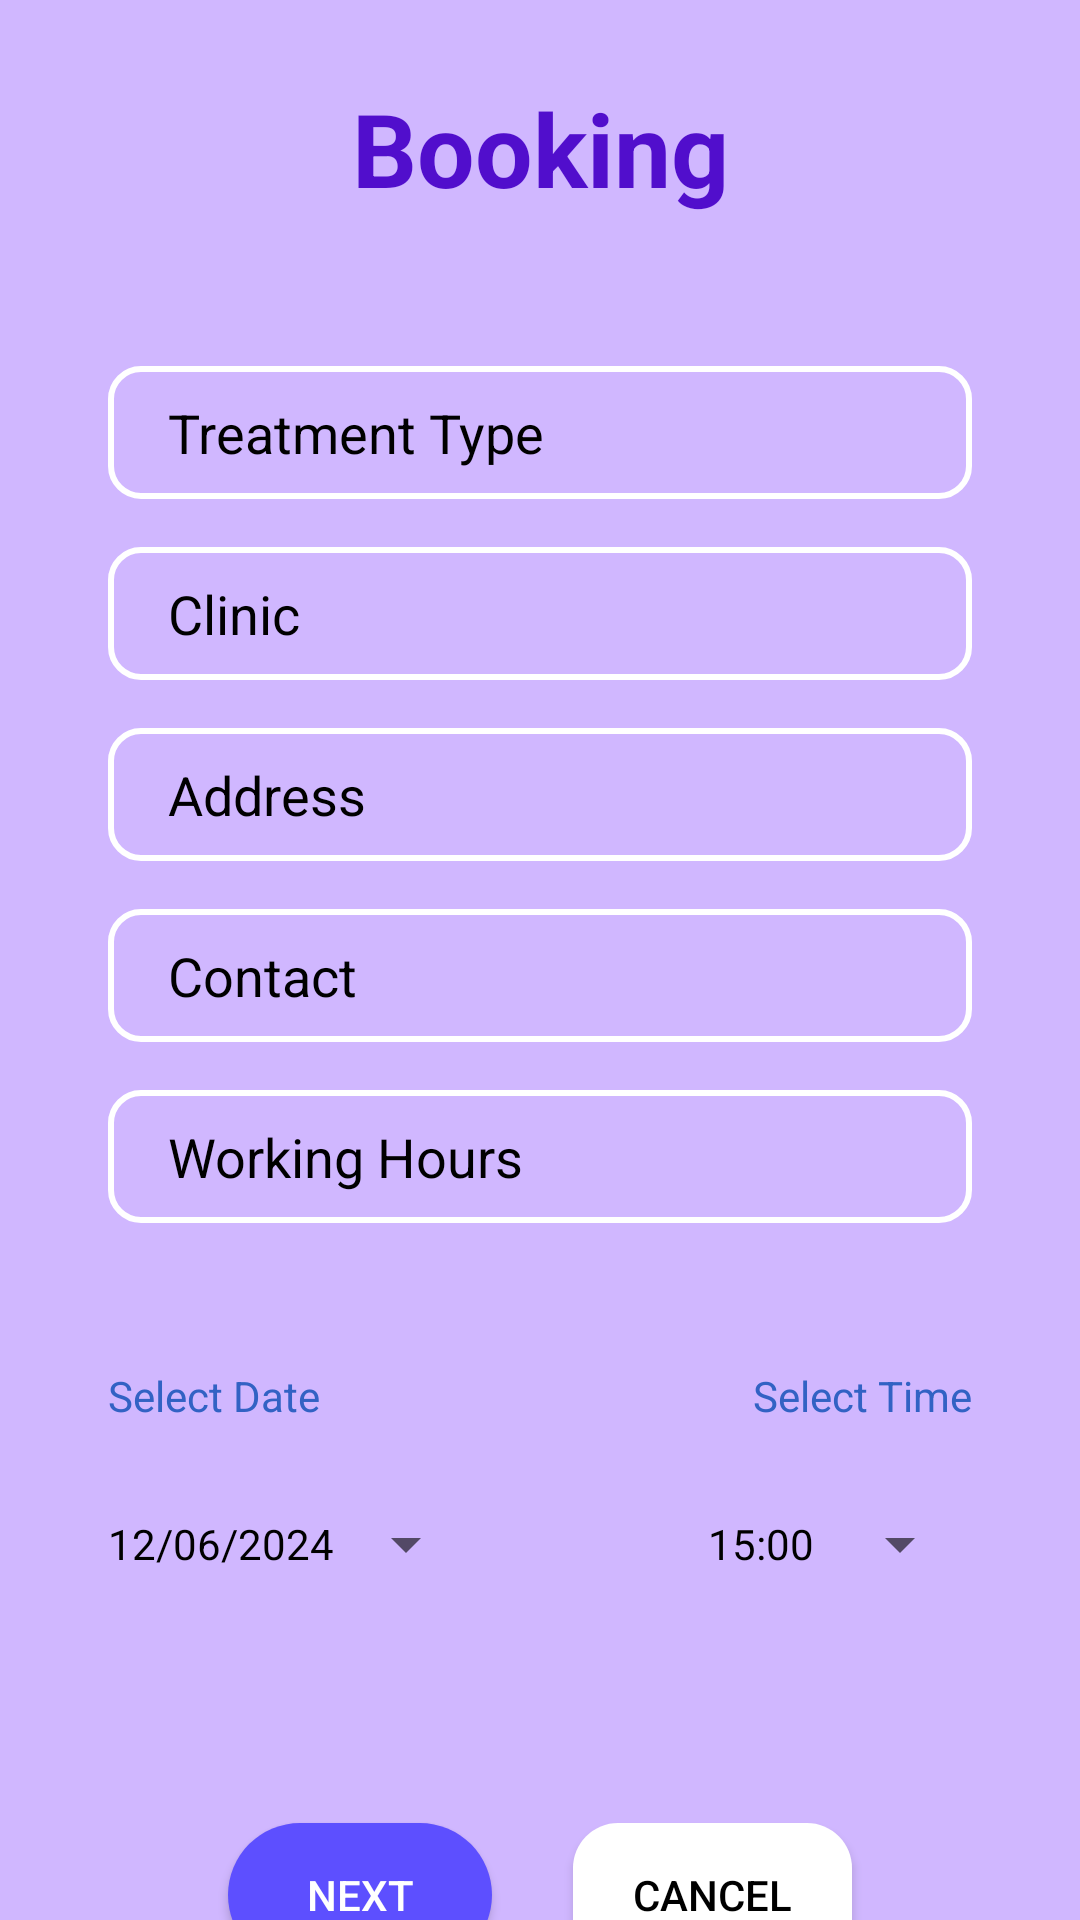

Write the Android layout XML for this screen, with the resource values it uses.
<!-- AndroidManifest.xml: application theme Theme.PettoManagementSystem -->
<!-- res/layout/activity_book_treatment.xml -->
<?xml version="1.0" encoding="utf-8"?>
<androidx.constraintlayout.widget.ConstraintLayout xmlns:android="http://schemas.android.com/apk/res/android"
    xmlns:app="http://schemas.android.com/apk/res-auto"
    xmlns:tools="http://schemas.android.com/tools"
    android:layout_width="match_parent"
    android:layout_height="match_parent"
    android:background="@color/bgDark"
    tools:context=".BookTreatmentActivity">

    <TextView
        android:id="@+id/textViewBooking"
        android:layout_width="wrap_content"
        android:layout_height="wrap_content"
        android:text="Booking"
        android:textColor="@color/titleDark"
        android:textSize="34sp"
        android:textStyle="bold"
        app:layout_constraintBottom_toBottomOf="parent"
        app:layout_constraintEnd_toEndOf="parent"
        app:layout_constraintStart_toStartOf="parent"
        app:layout_constraintTop_toTopOf="parent"
        app:layout_constraintVertical_bias="0.045" />

    <EditText
        android:id="@+id/editTextTreatment"
        android:layout_width="0dp"
        android:layout_height="wrap_content"
        android:layout_marginTop="50dp"
        android:background="@drawable/input_bg"
        android:ems="10"
        android:hint="Treatment Type"
        android:inputType="text"
        android:paddingLeft="20dp"
        android:paddingTop="10dp"
        android:paddingRight="10dp"
        android:paddingBottom="10dp"
        android:textColor="@color/colorBlack"
        android:textColorHint="@color/colorBlack"
        app:layout_constraintEnd_toStartOf="@+id/guideline2"
        app:layout_constraintStart_toStartOf="@+id/guideline"
        app:layout_constraintTop_toBottomOf="@+id/textViewBooking" />

    <EditText
        android:id="@+id/editTextClinic"
        android:layout_width="0dp"
        android:layout_height="wrap_content"
        android:layout_marginTop="16dp"
        android:background="@drawable/input_bg"
        android:ems="10"
        android:hint="Clinic"
        android:inputType="text"
        android:paddingLeft="20dp"
        android:paddingTop="10dp"
        android:paddingRight="10dp"
        android:paddingBottom="10dp"
        android:textColor="@color/colorBlack"
        android:textColorHint="@color/colorBlack"
        app:layout_constraintEnd_toStartOf="@+id/guideline2"
        app:layout_constraintStart_toStartOf="@+id/guideline"
        app:layout_constraintTop_toBottomOf="@+id/editTextTreatment" />

    <EditText
        android:id="@+id/editTextAddress"
        android:layout_width="0dp"
        android:layout_height="wrap_content"
        android:layout_marginTop="16dp"
        android:background="@drawable/input_bg"
        android:ems="10"
        android:hint="Address"
        android:inputType="text"
        android:paddingLeft="20dp"
        android:paddingTop="10dp"
        android:paddingRight="10dp"
        android:paddingBottom="10dp"
        android:textColor="@color/colorBlack"
        android:textColorHint="@color/colorBlack"
        app:layout_constraintEnd_toStartOf="@+id/guideline2"
        app:layout_constraintStart_toStartOf="@+id/guideline"
        app:layout_constraintTop_toBottomOf="@+id/editTextClinic" />

    <EditText
        android:id="@+id/editTextContact"
        android:layout_width="0dp"
        android:layout_height="wrap_content"
        android:layout_marginTop="16dp"
        android:background="@drawable/input_bg"
        android:ems="10"
        android:hint="Contact"
        android:inputType="text"
        android:paddingLeft="20dp"
        android:paddingTop="10dp"
        android:paddingRight="10dp"
        android:paddingBottom="10dp"
        android:textColor="@color/colorBlack"
        android:textColorHint="@color/colorBlack"
        app:layout_constraintEnd_toStartOf="@+id/guideline2"
        app:layout_constraintStart_toStartOf="@+id/guideline"
        app:layout_constraintTop_toBottomOf="@+id/editTextAddress" />

    <EditText
        android:id="@+id/editTextWorkingHours"
        android:layout_width="0dp"
        android:layout_height="wrap_content"
        android:layout_marginTop="16dp"
        android:background="@drawable/input_bg"
        android:ems="10"
        android:hint="Working Hours"
        android:inputType="text"
        android:paddingLeft="20dp"
        android:paddingTop="10dp"
        android:paddingRight="10dp"
        android:paddingBottom="10dp"
        android:textColor="@color/colorBlack"
        android:textColorHint="@color/colorBlack"
        app:layout_constraintEnd_toStartOf="@+id/guideline2"
        app:layout_constraintStart_toStartOf="@+id/guideline"
        app:layout_constraintTop_toBottomOf="@+id/editTextContact" />



    <androidx.constraintlayout.widget.Guideline
        android:id="@+id/guideline"
        android:layout_width="wrap_content"
        android:layout_height="wrap_content"
        android:orientation="vertical"
        app:layout_constraintGuide_percent="0.1" />

    <androidx.constraintlayout.widget.Guideline
        android:id="@+id/guideline2"
        android:layout_width="wrap_content"
        android:layout_height="wrap_content"
        android:orientation="vertical"
        app:layout_constraintGuide_percent="0.9" />

    <TextView
        android:id="@+id/textViewSelectDate"
        android:layout_width="wrap_content"
        android:layout_height="wrap_content"
        android:layout_marginTop="48dp"
        android:text="Select Date"
        android:textColor="@color/colorPrimaryDark"
        app:layout_constraintEnd_toStartOf="@+id/guideline2"
        app:layout_constraintHorizontal_bias="0.0"
        app:layout_constraintStart_toStartOf="@+id/guideline"
        app:layout_constraintTop_toBottomOf="@+id/editTextWorkingHours" />

    <Button
        android:id="@+id/buttonAppDate"
        style="?android:spinnerStyle"
        android:layout_width="wrap_content"
        android:layout_height="wrap_content"
        android:layout_marginTop="16dp"
        android:text="12/06/2024"
        android:textColor="@color/colorBlack"
        app:layout_constraintEnd_toStartOf="@+id/guideline2"
        app:layout_constraintHorizontal_bias="0.0"
        app:layout_constraintStart_toStartOf="@+id/guideline"
        app:layout_constraintTop_toBottomOf="@+id/textViewSelectDate" />

    <Button
        android:id="@+id/buttonAppTime"
        style="?android:spinnerStyle"
        android:layout_width="wrap_content"
        android:layout_height="wrap_content"
        android:layout_marginTop="16dp"
        android:text="15:00"
        android:textColor="@color/colorBlack"
        app:layout_constraintEnd_toStartOf="@+id/guideline2"
        app:layout_constraintHorizontal_bias="1.0"
        app:layout_constraintStart_toStartOf="@+id/guideline"
        app:layout_constraintTop_toBottomOf="@+id/textViewSelectTime" />

    <TextView
        android:id="@+id/textViewSelectTime"
        android:layout_width="wrap_content"
        android:layout_height="wrap_content"
        android:layout_marginTop="48dp"
        android:text="Select Time"
        android:textColor="@color/colorPrimaryDark"
        app:layout_constraintEnd_toStartOf="@+id/guideline2"
        app:layout_constraintHorizontal_bias="1.0"
        app:layout_constraintStart_toStartOf="@+id/guideline"
        app:layout_constraintTop_toBottomOf="@+id/editTextWorkingHours" />

    <Button
        android:id="@+id/buttonNext"
        android:layout_width="wrap_content"
        android:layout_height="wrap_content"
        android:layout_marginStart="40dp"
        android:layout_marginTop="200dp"
        android:background="@drawable/bg_submit_btn"
        android:textColor="@color/colorWhite"
        android:text="NEXT"
        app:layout_constraintStart_toStartOf="@+id/guideline"
        app:layout_constraintTop_toBottomOf="@+id/editTextWorkingHours" />

    <Button
        android:id="@+id/buttonCancel"
        android:layout_width="wrap_content"
        android:layout_height="wrap_content"
        android:layout_marginTop="200dp"
        android:layout_marginEnd="40dp"
        android:background="@drawable/bg_cancel_btn"
        android:text="CANCEL"
        android:textColor="@color/colorBlack"
        app:layout_constraintEnd_toStartOf="@+id/guideline2"
        app:layout_constraintTop_toBottomOf="@+id/editTextWorkingHours" />

</androidx.constraintlayout.widget.ConstraintLayout>
<!-- resources referenced by this layout -->
<resources>
  <color name="bgDark">#D0B7FF</color>
  <color name="colorBlack">#000000</color>
  <color name="colorPrimaryDark">#3262C4</color>
  <color name="colorWhite">#FFFFFF</color>
  <color name="titleDark">#510ECC</color>
  <!-- drawable bg_cancel_btn (drawable) -->
  <?xml version="1.0" encoding="utf-8"?>
  <shape xmlns:android="http://schemas.android.com/apk/res/android"
      android:shape="rectangle">
  
      <solid android:color="#FFFFFF" />
      <corners android:radius="15dp" />
      <padding
          android:top="10dp"
          android:bottom="10dp"
          android:left="20dp"
          android:right="20dp"/>
  
  </shape>
  <!-- drawable bg_submit_btn (drawable) -->
  <?xml version="1.0" encoding="utf-8"?>
  <shape xmlns:android="http://schemas.android.com/apk/res/android"
      android:shape="rectangle">
  
      <solid android:color="#5D4FFF" />
      <corners android:radius="40dp" />
      <padding
          android:top="10dp"
          android:bottom="10dp"
          android:left="20dp"
          android:right="20dp"/>
  
  </shape>
  <!-- drawable input_bg (drawable) -->
  <?xml version="1.0" encoding="utf-8"?>
  <shape xmlns:android="http://schemas.android.com/apk/res/android">
      <stroke android:color="@color/colorWhite" android:width="2dp"/>
      <corners android:radius="10dp" />
  </shape>
  <style name="Theme.PettoManagementSystem" parent="Base.Theme.PettoManagementSystem" />
  <style name="Base.Theme.PettoManagementSystem" parent="Theme.AppCompat.DayNight.NoActionBar">
          
          
      </style>
</resources>
